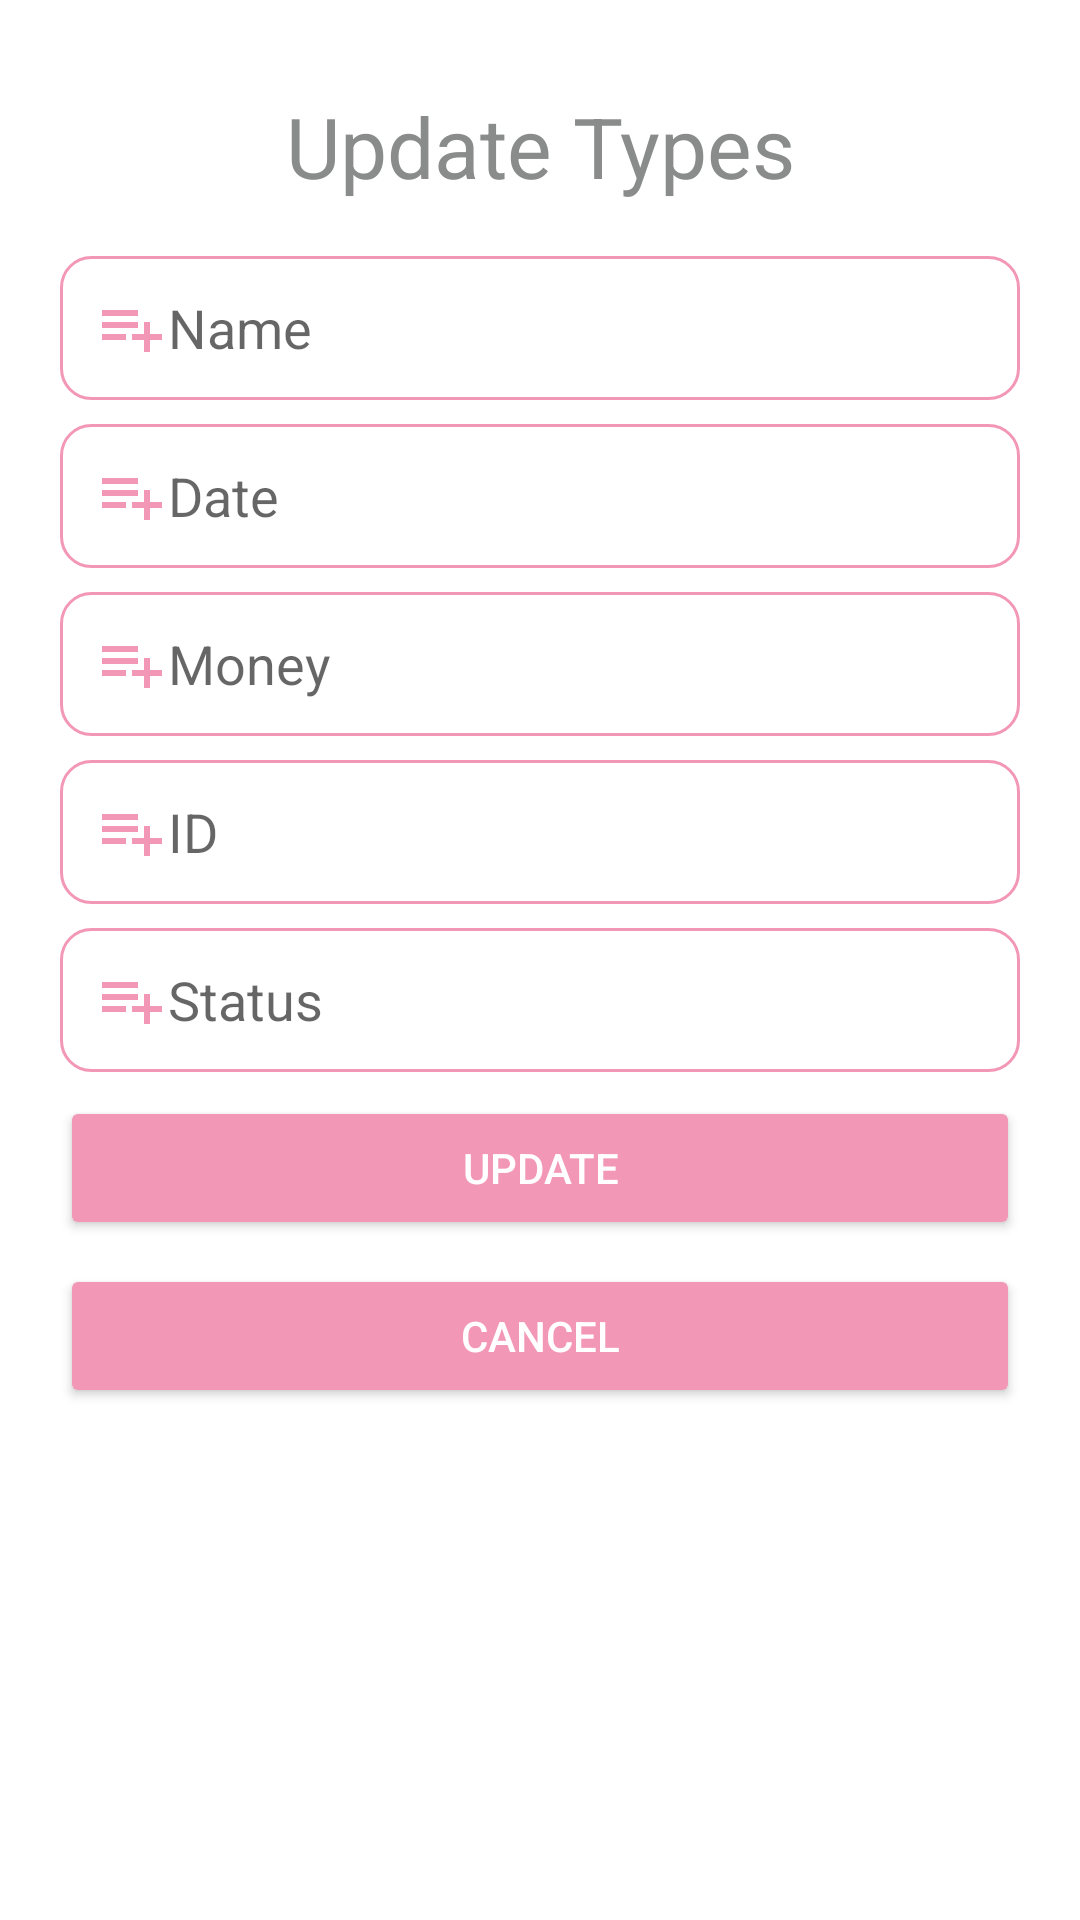

This screen was rendered from an Android layout file. Write that file and the resources it references.
<!-- AndroidManifest.xml: application theme Theme.ASM_nguyenconganhduy_ps25332 -->
<!-- res/layout/dialog_updategd.xml -->
<?xml version="1.0" encoding="utf-8"?>
<RelativeLayout xmlns:android="http://schemas.android.com/apk/res/android"
    android:layout_width="match_parent"
    android:padding="20dp"
    android:layout_height="wrap_content">

    <TextView
        android:id="@+id/txt_title"
        android:layout_width="match_parent"
        android:layout_height="wrap_content"
        android:gravity="center"
        android:padding="10dp"
        android:text="Update Types"
        android:textColor="#8A8C8C"
        android:textSize="28sp" />
    <EditText

        android:hint="Name"
        android:textColor="#00BCD4"
        android:paddingStart="12dp"
        android:paddingEnd="12dp"
        android:drawableStart="@drawable/ic_baseline_addbox1"
        android:layout_marginTop="8dp"
        android:layout_width="match_parent"
        android:layout_height="48dp"
        android:layout_below="@id/txt_title"
        android:id="@+id/text_type_update_GD"
        android:background="@drawable/custom_input"
        />
    <EditText

        android:hint="Date"
        android:textColor="#00BCD4"
        android:paddingStart="12dp"
        android:paddingEnd="12dp"
        android:drawableStart="@drawable/ic_baseline_addbox1"
        android:layout_marginTop="8dp"
        android:layout_width="match_parent"
        android:layout_height="48dp"
        android:layout_below="@id/text_type_update_GD"
        android:id="@+id/text_date_update_GD"
        android:background="@drawable/custom_input"
        />
    <EditText

        android:hint="Money"
        android:textColor="#00BCD4"
        android:paddingStart="12dp"
        android:paddingEnd="12dp"
        android:drawableStart="@drawable/ic_baseline_addbox1"
        android:layout_marginTop="8dp"
        android:layout_width="match_parent"
        android:layout_height="48dp"
        android:layout_below="@id/text_date_update_GD"
        android:id="@+id/text_money_update_GD"
        android:background="@drawable/custom_input"
        />
    <EditText

        android:hint="ID"
        android:textColor="#00BCD4"
        android:paddingStart="12dp"
        android:paddingEnd="12dp"
        android:drawableStart="@drawable/ic_baseline_addbox1"
        android:layout_marginTop="8dp"
        android:layout_width="match_parent"
        android:layout_height="48dp"
        android:layout_below="@id/text_money_update_GD"
        android:id="@+id/textedit_maloai_GD"
        android:background="@drawable/custom_input"
        />
    <EditText

        android:hint="Status"
        android:textColor="#00BCD4"
        android:paddingStart="12dp"
        android:paddingEnd="12dp"
        android:drawableStart="@drawable/ic_baseline_addbox1"
        android:layout_marginTop="8dp"
        android:layout_width="match_parent"
        android:layout_height="48dp"
        android:layout_below="@id/textedit_maloai_GD"
        android:id="@+id/textedit_status_GD"
        android:background="@drawable/custom_input"
        />

    <Button
        android:id="@+id/btn_updateGD"
        android:layout_width="match_parent"
        android:layout_height="wrap_content"
        android:layout_below="@id/textedit_status_GD"
        android:layout_marginTop="8dp"
        android:backgroundTint="#F397B6"
        android:text="Update"
        android:textColor="#ffffff" />
    <Button
        android:layout_marginTop="8dp"
        android:layout_width="match_parent"
        android:layout_height="wrap_content"
        android:text="Cancel"
        android:backgroundTint="#F397B6"
        android:id="@+id/btn_cancleGD"
        android:layout_below="@id/btn_updateGD"
        android:textColor="#ffffff"
        />
</RelativeLayout>
<!-- resources referenced by this layout -->
<resources>
  <!-- drawable custom_input (drawable) -->
  <?xml version="1.0" encoding="utf-8"?>
  <selector xmlns:android="http://schemas.android.com/apk/res/android">
      <item android:state_enabled="true" android:state_focused="true">
          <shape android:shape="rectangle">
              <solid android:color="@color/white"/>
              <corners android:radius="10dp"/>
              <stroke android:color="#F397B6" android:width="1dp"/>
  
          </shape>
  
      </item>
      <item android:state_enabled="true" >
          <shape android:shape="rectangle">
              <solid android:color="@color/white"/>
              <corners android:radius="10dp"/>
              <stroke android:color="#F397B6" android:width="1dp"/>
  
          </shape>
  
      </item>
  </selector>
  <!-- drawable ic_baseline_addbox1 (drawable) -->
  <vector android:height="24dp" android:tint="#F397B6"
      android:viewportHeight="24" android:viewportWidth="24"
      android:width="24dp" xmlns:android="http://schemas.android.com/apk/res/android">
      <path android:fillColor="@android:color/white" android:pathData="M14,10L2,10v2h12v-2zM14,6L2,6v2h12L14,6zM18,14v-4h-2v4h-4v2h4v4h2v-4h4v-2h-4zM2,16h8v-2L2,14v2z"/>
  </vector>
  <style name="Theme.ASM_nguyenconganhduy_ps25332" parent="Theme.MaterialComponents.DayNight.DarkActionBar">
          
          <item name="colorPrimary">@color/purple_500</item>
          <item name="colorPrimaryVariant">@color/purple_700</item>
          <item name="colorOnPrimary">@color/white</item>
          
          <item name="colorSecondary">@color/teal_200</item>
          <item name="colorSecondaryVariant">@color/teal_700</item>
          <item name="colorOnSecondary">@color/black</item>
          
          <item name="android:statusBarColor" tools:targetApi="l">?attr/colorPrimaryVariant</item>
          
      </style>
  <color name="white">#FFFFFFFF</color>
  <color name="purple_500">#FF6200EE</color>
  <color name="purple_700">#FF3700B3</color>
  <color name="teal_200">#E38EAB</color>
  <color name="teal_700">#FF018786</color>
  <color name="black">#FF000000</color>
</resources>
